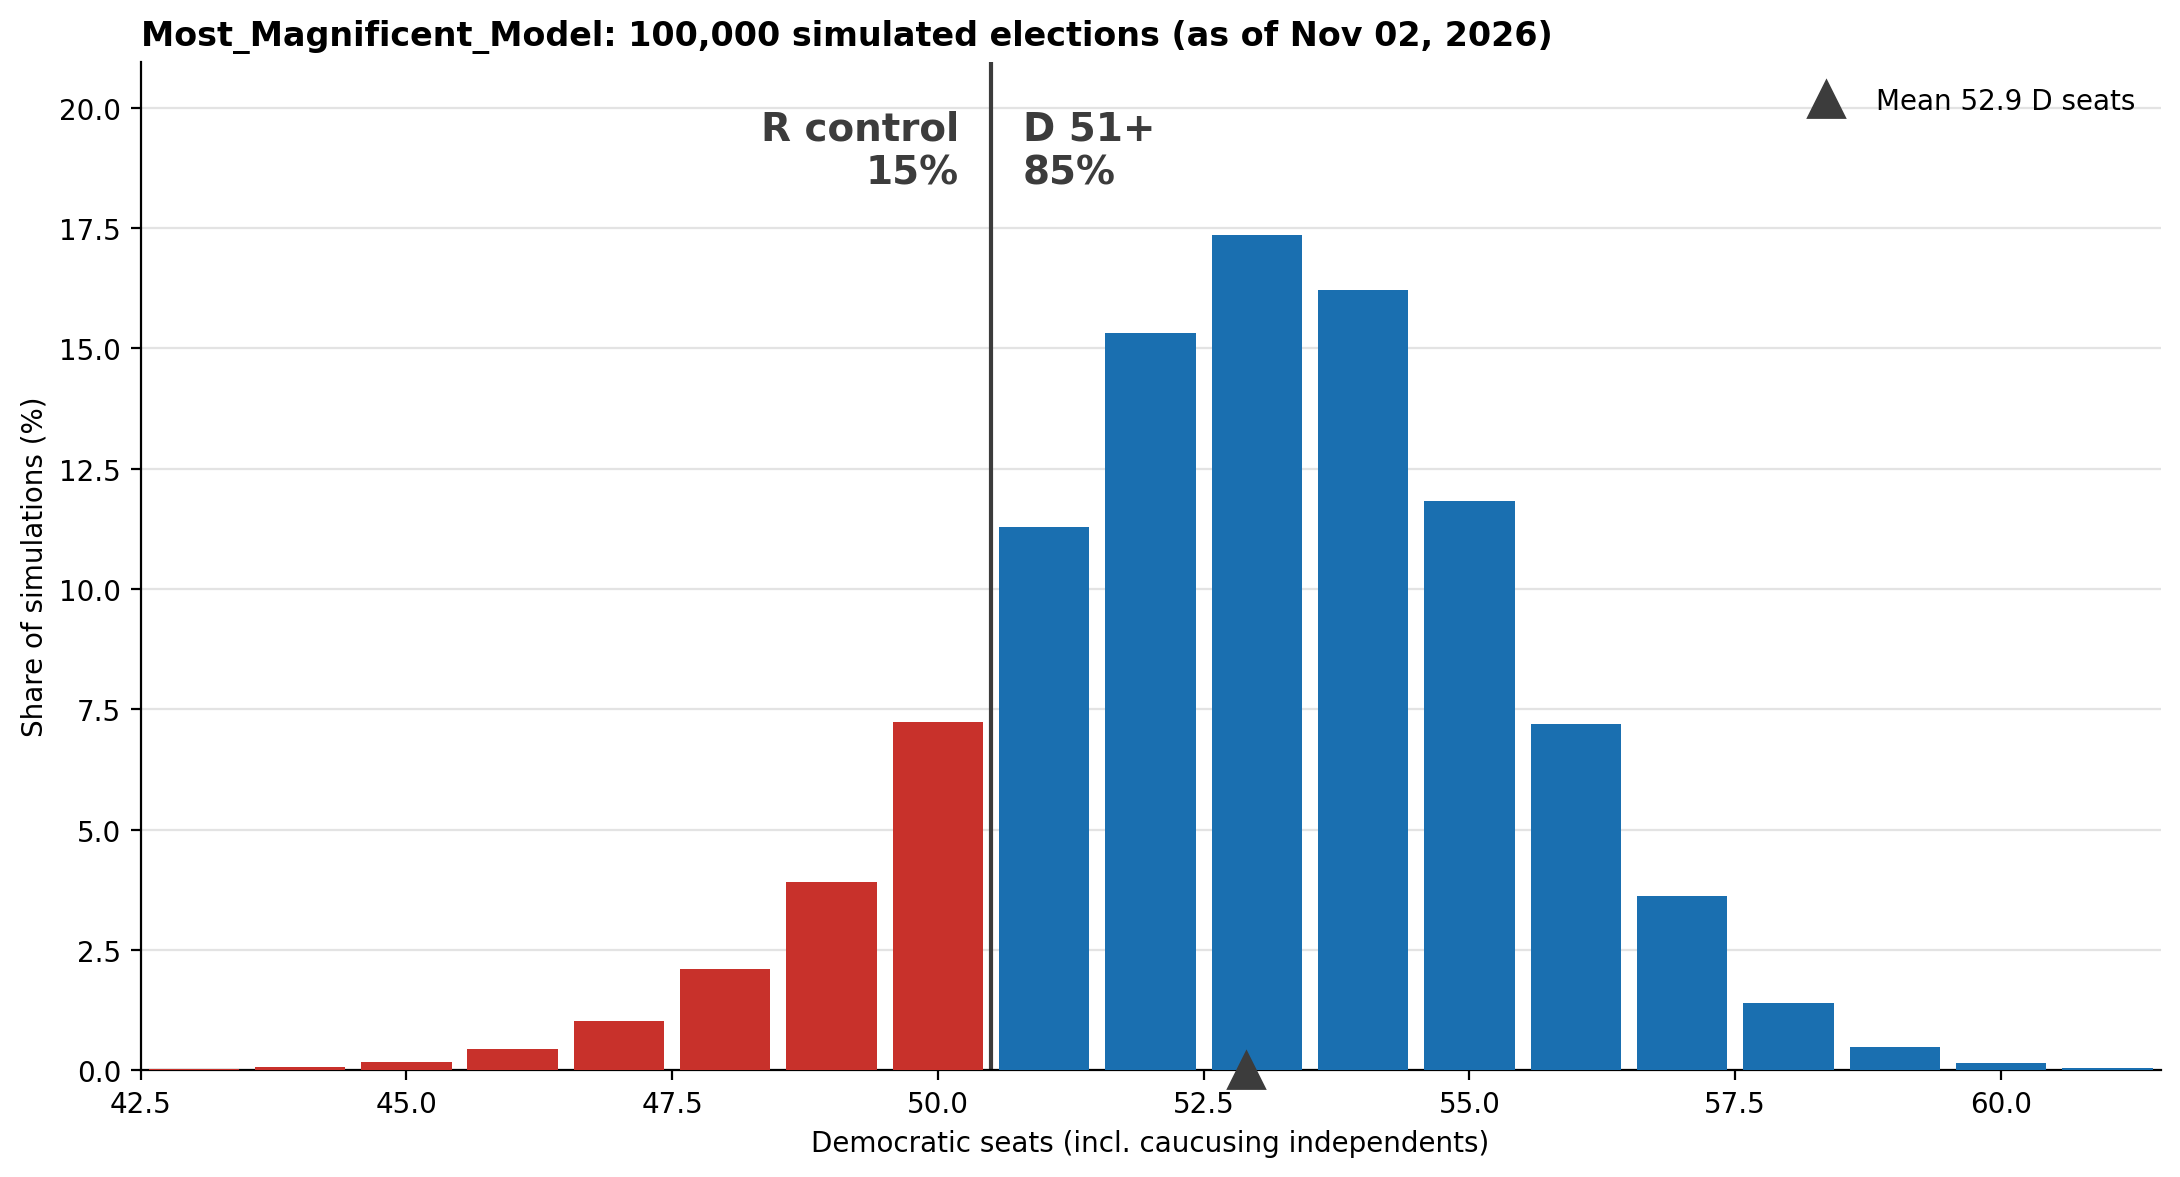

The data file committed next to this chart (first rows):
dem_seats, n_sims
40, 1
41, 5
42, 7
43, 32
44, 72
45, 179
46, 438
47, 1030
48, 2115
49, 3925
50, 7230
51, 11300
52, 15328
53, 17356
54, 16218
55, 11828
56, 7193
57, 3621
58, 1407
59, 483
60, 160
61, 48
62, 14
63, 8
64, 1
66, 1
